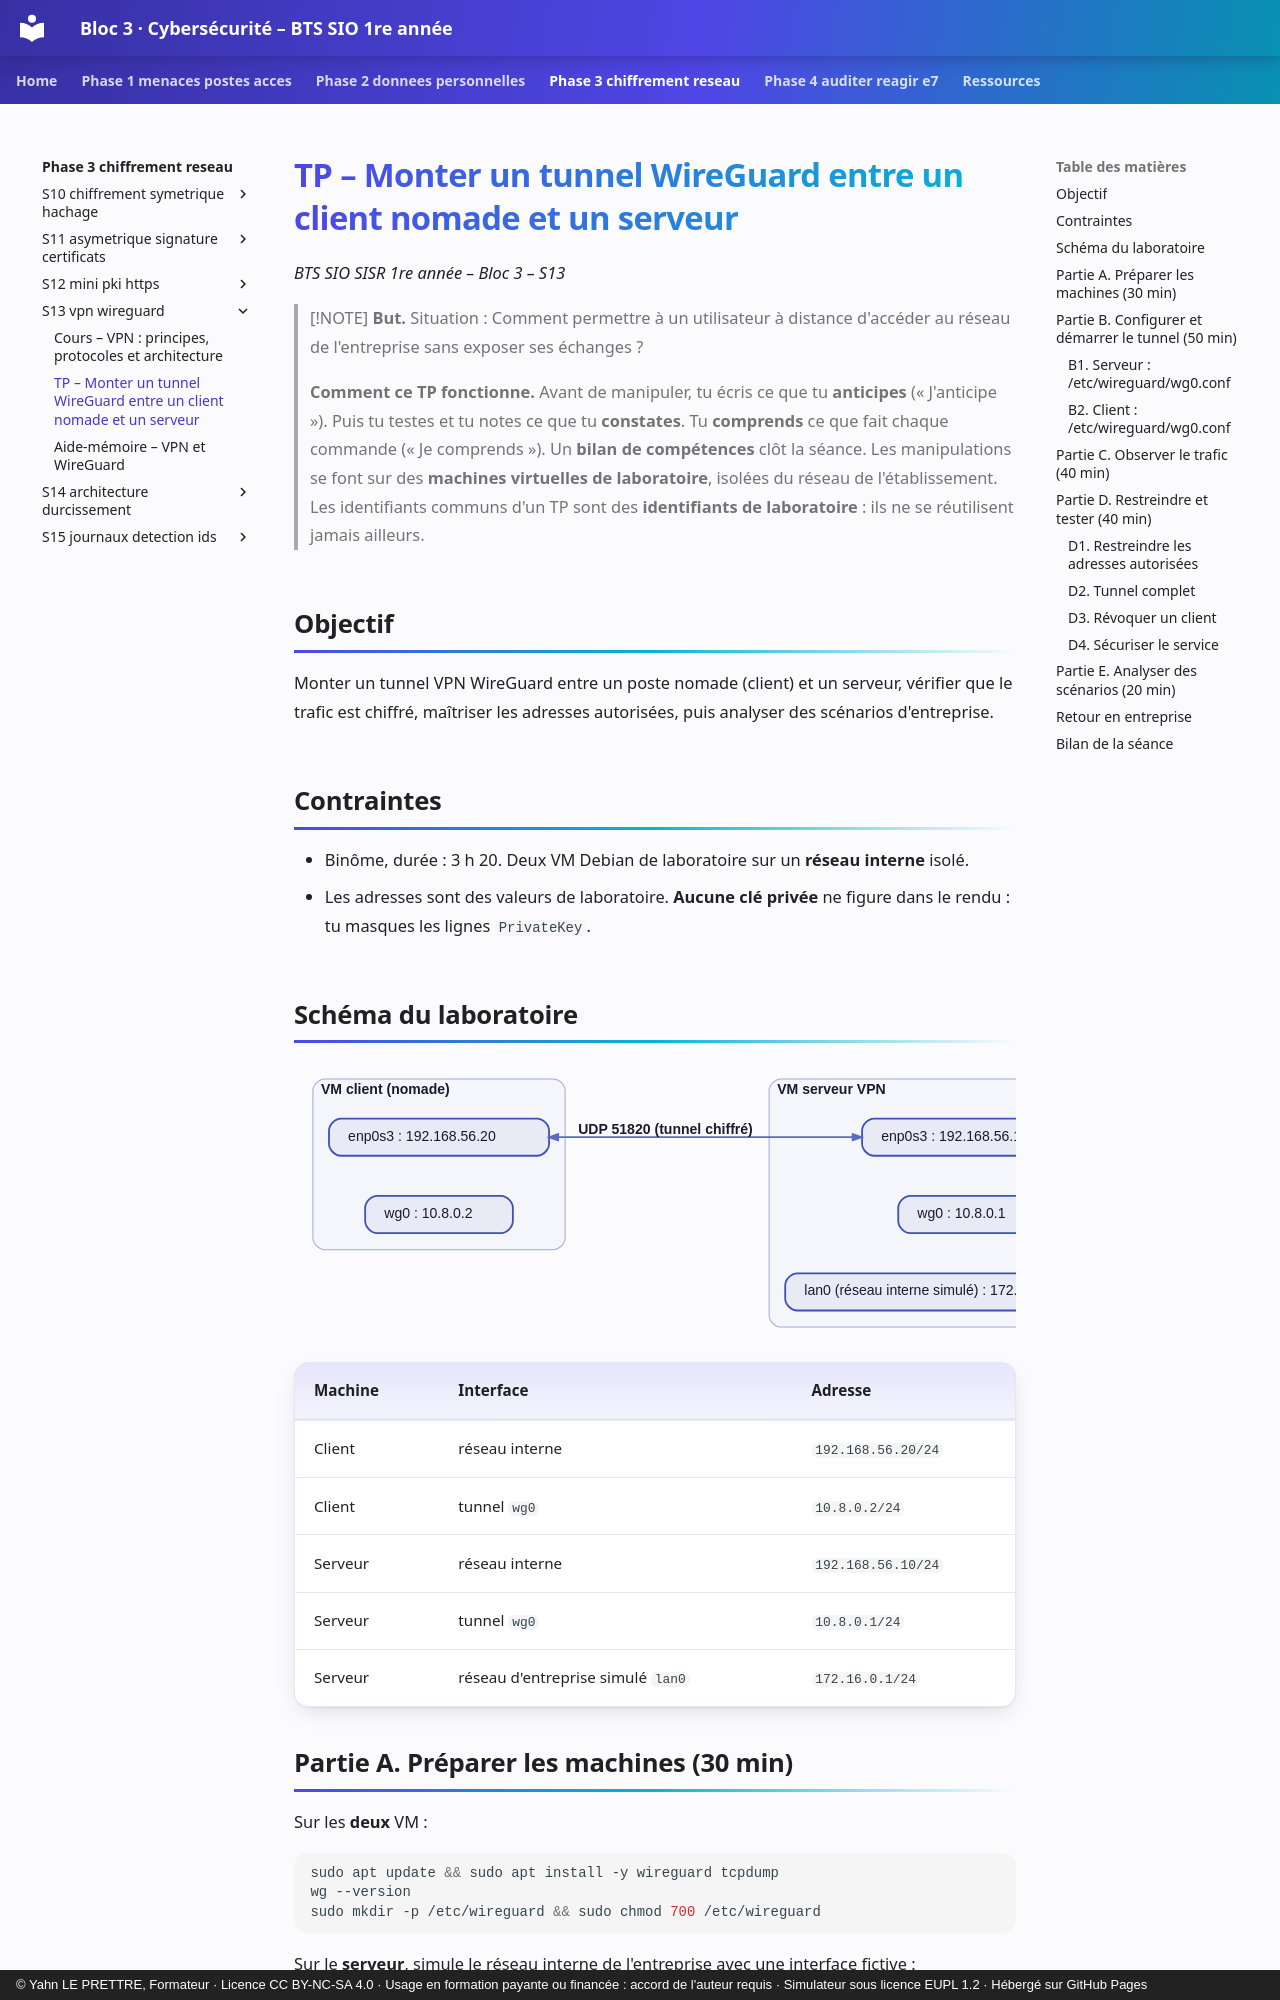

repository: YahnLP/bts1-sio-sisr-bloc3 · page: phase-3-chiffrement-reseau/S13-vpn-wireguard/02-tp/index.html · generator: mkdocs · copyright: © Yahn LE PRETTRE, Formateur · Licence CC BY-NC-SA 4.0 · Usage en formation payante ou financée : accord de l'auteur requis · Simulateur sous licence EUPL 1.2 · Hébergé sur GitHub Pages

# TP – Monter un tunnel WireGuard entre un client nomade et un serveur

*BTS SIO SISR 1re année – Bloc 3 – S13*

> [!NOTE]
> **But.** Situation : Comment permettre à un utilisateur à distance d'accéder au réseau de l'entreprise sans exposer ses échanges ?
>
> **Comment ce TP fonctionne.** Avant de manipuler, tu écris ce que tu **anticipes** (« J'anticipe »). Puis tu testes et tu notes ce que tu **constates**. Tu **comprends** ce que fait chaque commande (« Je comprends »). Un **bilan de compétences** clôt la séance. Les manipulations se font sur des **machines virtuelles de laboratoire**, isolées du réseau de l'établissement. Les identifiants communs d'un TP sont des **identifiants de laboratoire** : ils ne se réutilisent jamais ailleurs.

## Objectif

Monter un tunnel VPN WireGuard entre un poste nomade (client) et un serveur, vérifier que le trafic est chiffré, maîtriser les adresses autorisées, puis analyser des scénarios d'entreprise.

## Contraintes

- Binôme, durée : 3 h 20. Deux VM Debian de laboratoire sur un **réseau interne** isolé.
- Les adresses sont des valeurs de laboratoire. **Aucune clé privée** ne figure dans le rendu : tu masques les lignes `PrivateKey`.
